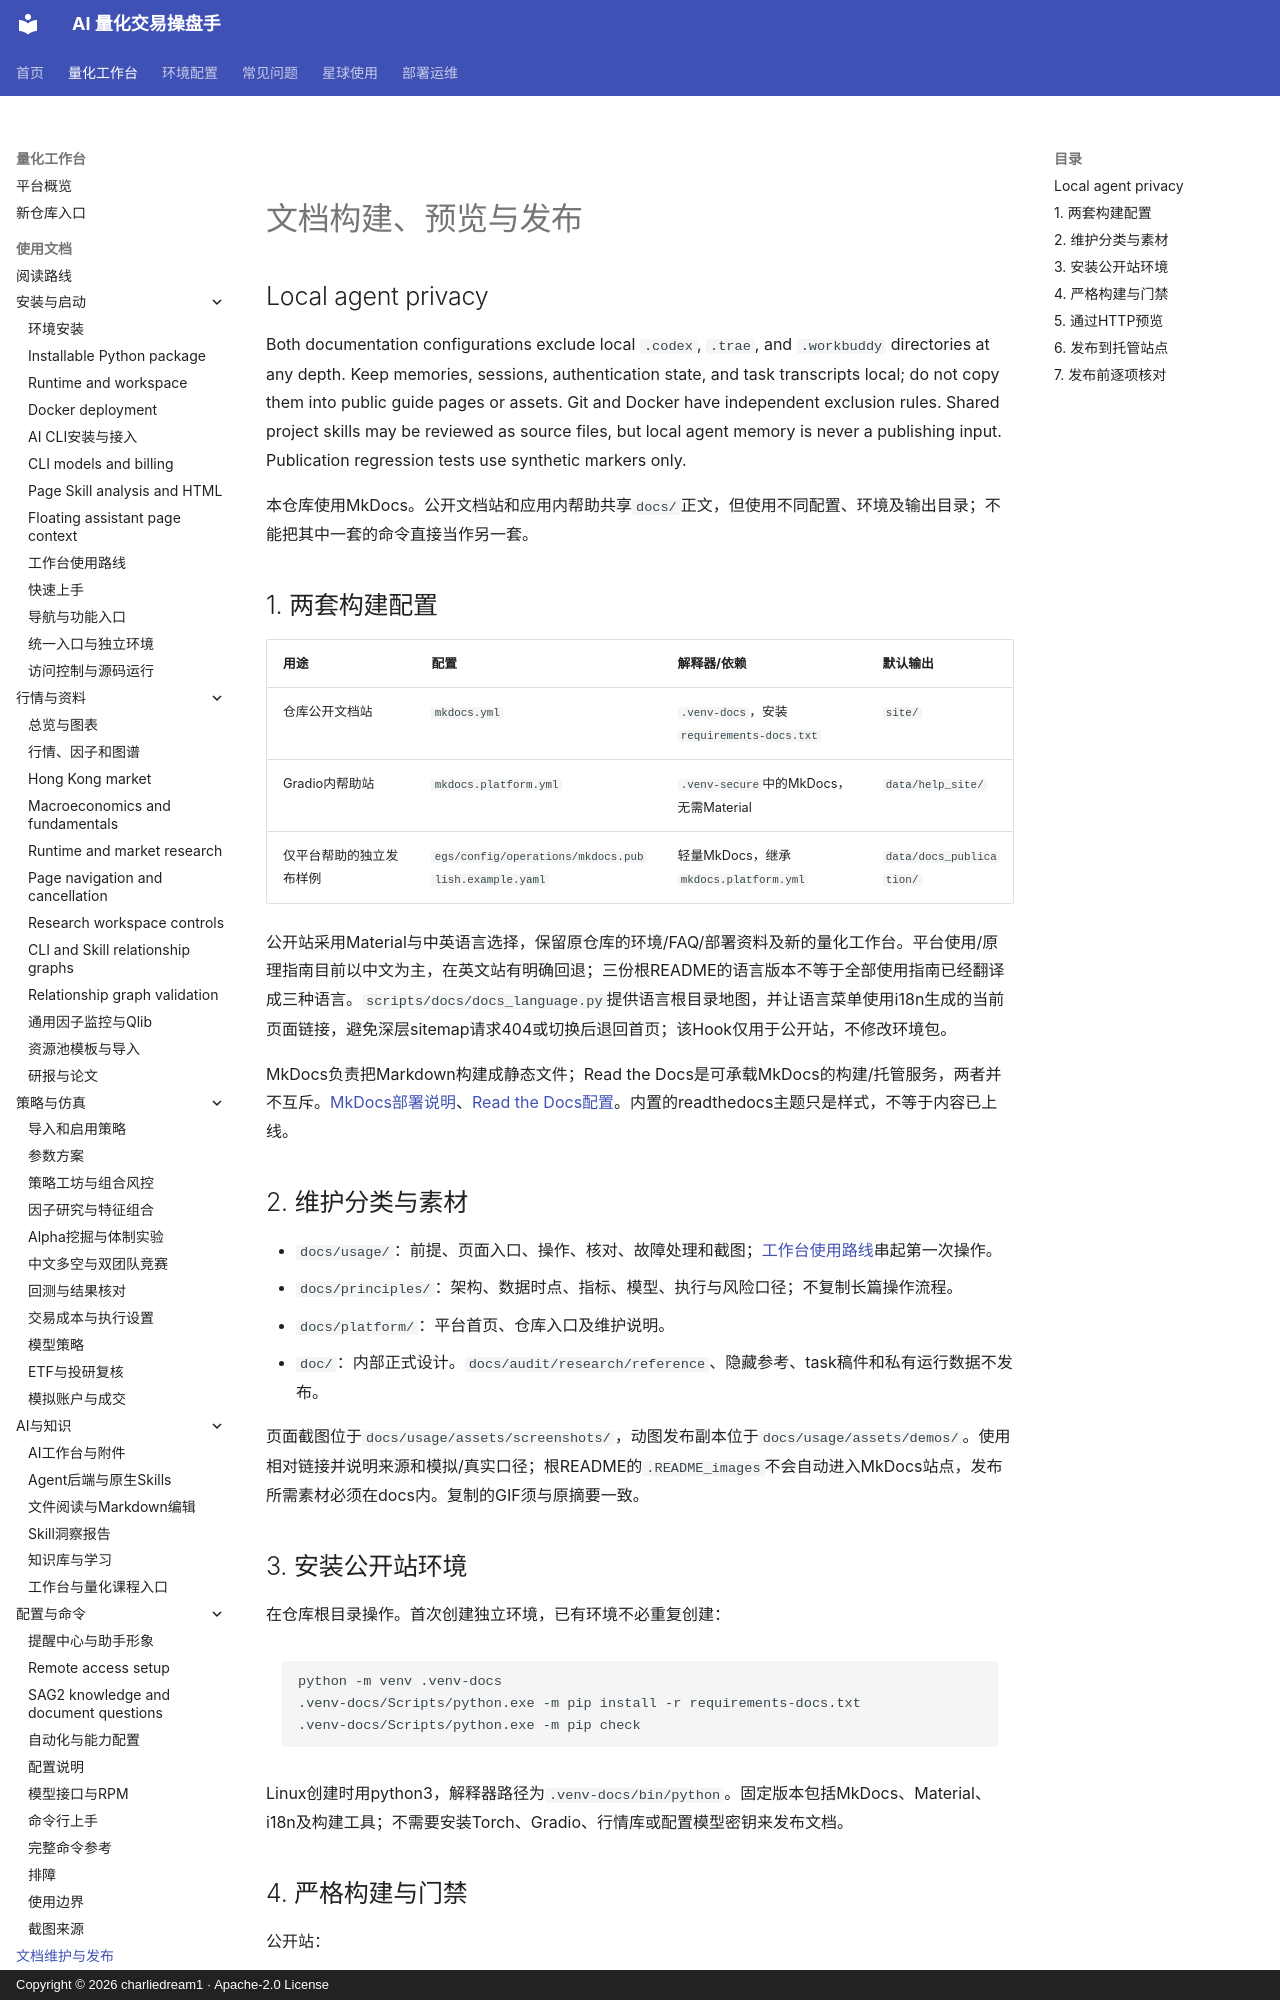

repository: charliedream1/ai_quant_trade · page: usage/documentation_publish/index.html · generator: mkdocs · copyright: Copyright © 2026 charliedream1 · Apache-2.0 License

# 文档构建、预览与发布

## Local agent privacy

Both documentation configurations exclude local `.codex`, `.trae`, and
`.workbuddy` directories at any depth. Keep memories, sessions, authentication
state, and task transcripts local; do not copy them into public guide pages or
assets. Git and Docker have independent exclusion rules. Shared project skills
may be reviewed as source files, but local agent memory is never a publishing
input. Publication regression tests use synthetic markers only.

本仓库使用MkDocs。公开文档站和应用内帮助共享`docs/`正文，但使用不同配置、环境及输出目录；不能把其中一套的命令直接当作另一套。

## 1. 两套构建配置 {#configurations}

| 用途 | 配置 | 解释器/依赖 | 默认输出 |
| --- | --- | --- | --- |
| 仓库公开文档站 | `mkdocs.yml` | `.venv-docs`，安装`requirements-docs.txt` | `site/` |
| Gradio内帮助站 | `mkdocs.platform.yml` | `.venv-secure`中的MkDocs，无需Material | `data/help_site/` |
| 仅平台帮助的独立发布样例 | `egs/config/operations/mkdocs.publish.example.yaml` | 轻量MkDocs，继承`mkdocs.platform.yml` | `data/docs_publication/` |

公开站采用Material与中英语言选择，保留原仓库的环境/FAQ/部署资料及新的量化工作台。平台使用/原理指南目前以中文为主，在英文站有明确回退；三份根README的语言版本不等于全部使用指南已经翻译成三种语言。`scripts/docs/docs_language.py`提供语言根目录地图，并让语言菜单使用i18n生成的当前页面链接，避免深层sitemap请求404或切换后退回首页；该Hook仅用于公开站，不修改环境包。

MkDocs负责把Markdown构建成静态文件；Read the Docs是可承载MkDocs的构建/托管服务，两者并不互斥。[MkDocs部署说明](https://www.mkdocs.org/user-guide/deploying-your-docs/)、[Read the Docs配置](https://docs.readthedocs.com/platform/stable/config-file/v2.html#mkdocs)。内置的readthedocs主题只是样式，不等于内容已上线。

## 2. 维护分类与素材 {#sources-and-assets}

- `docs/usage/`：前提、页面入口、操作、核对、故障处理和截图；[工作台使用路线](workspace.md)串起第一次操作。
- `docs/principles/`：架构、数据时点、指标、模型、执行与风险口径；不复制长篇操作流程。
- `docs/platform/`：平台首页、仓库入口及维护说明。
- `doc/`：内部正式设计。`docs/audit/research/reference`、隐藏参考、task稿件和私有运行数据不发布。

页面截图位于`docs/usage/assets/screenshots/`，动图发布副本位于`docs/usage/assets/demos/`。使用相对链接并说明来源和模拟/真实口径；根README的`.README_images`不会自动进入MkDocs站点，发布所需素材必须在docs内。复制的GIF须与原摘要一致。

## 3. 安装公开站环境 {#installation}

在仓库根目录操作。首次创建独立环境，已有环境不必重复创建：

```text
python -m venv .venv-docs
.venv-docs/Scripts/python.exe -m pip install -r requirements-docs.txt
.venv-docs/Scripts/python.exe -m pip check
```

Linux创建时用python3，解释器路径为`.venv-docs/bin/python`。固定版本包括MkDocs、Material、i18n及构建工具；不需要安装Torch、Gradio、行情库或配置模型密钥来发布文档。
